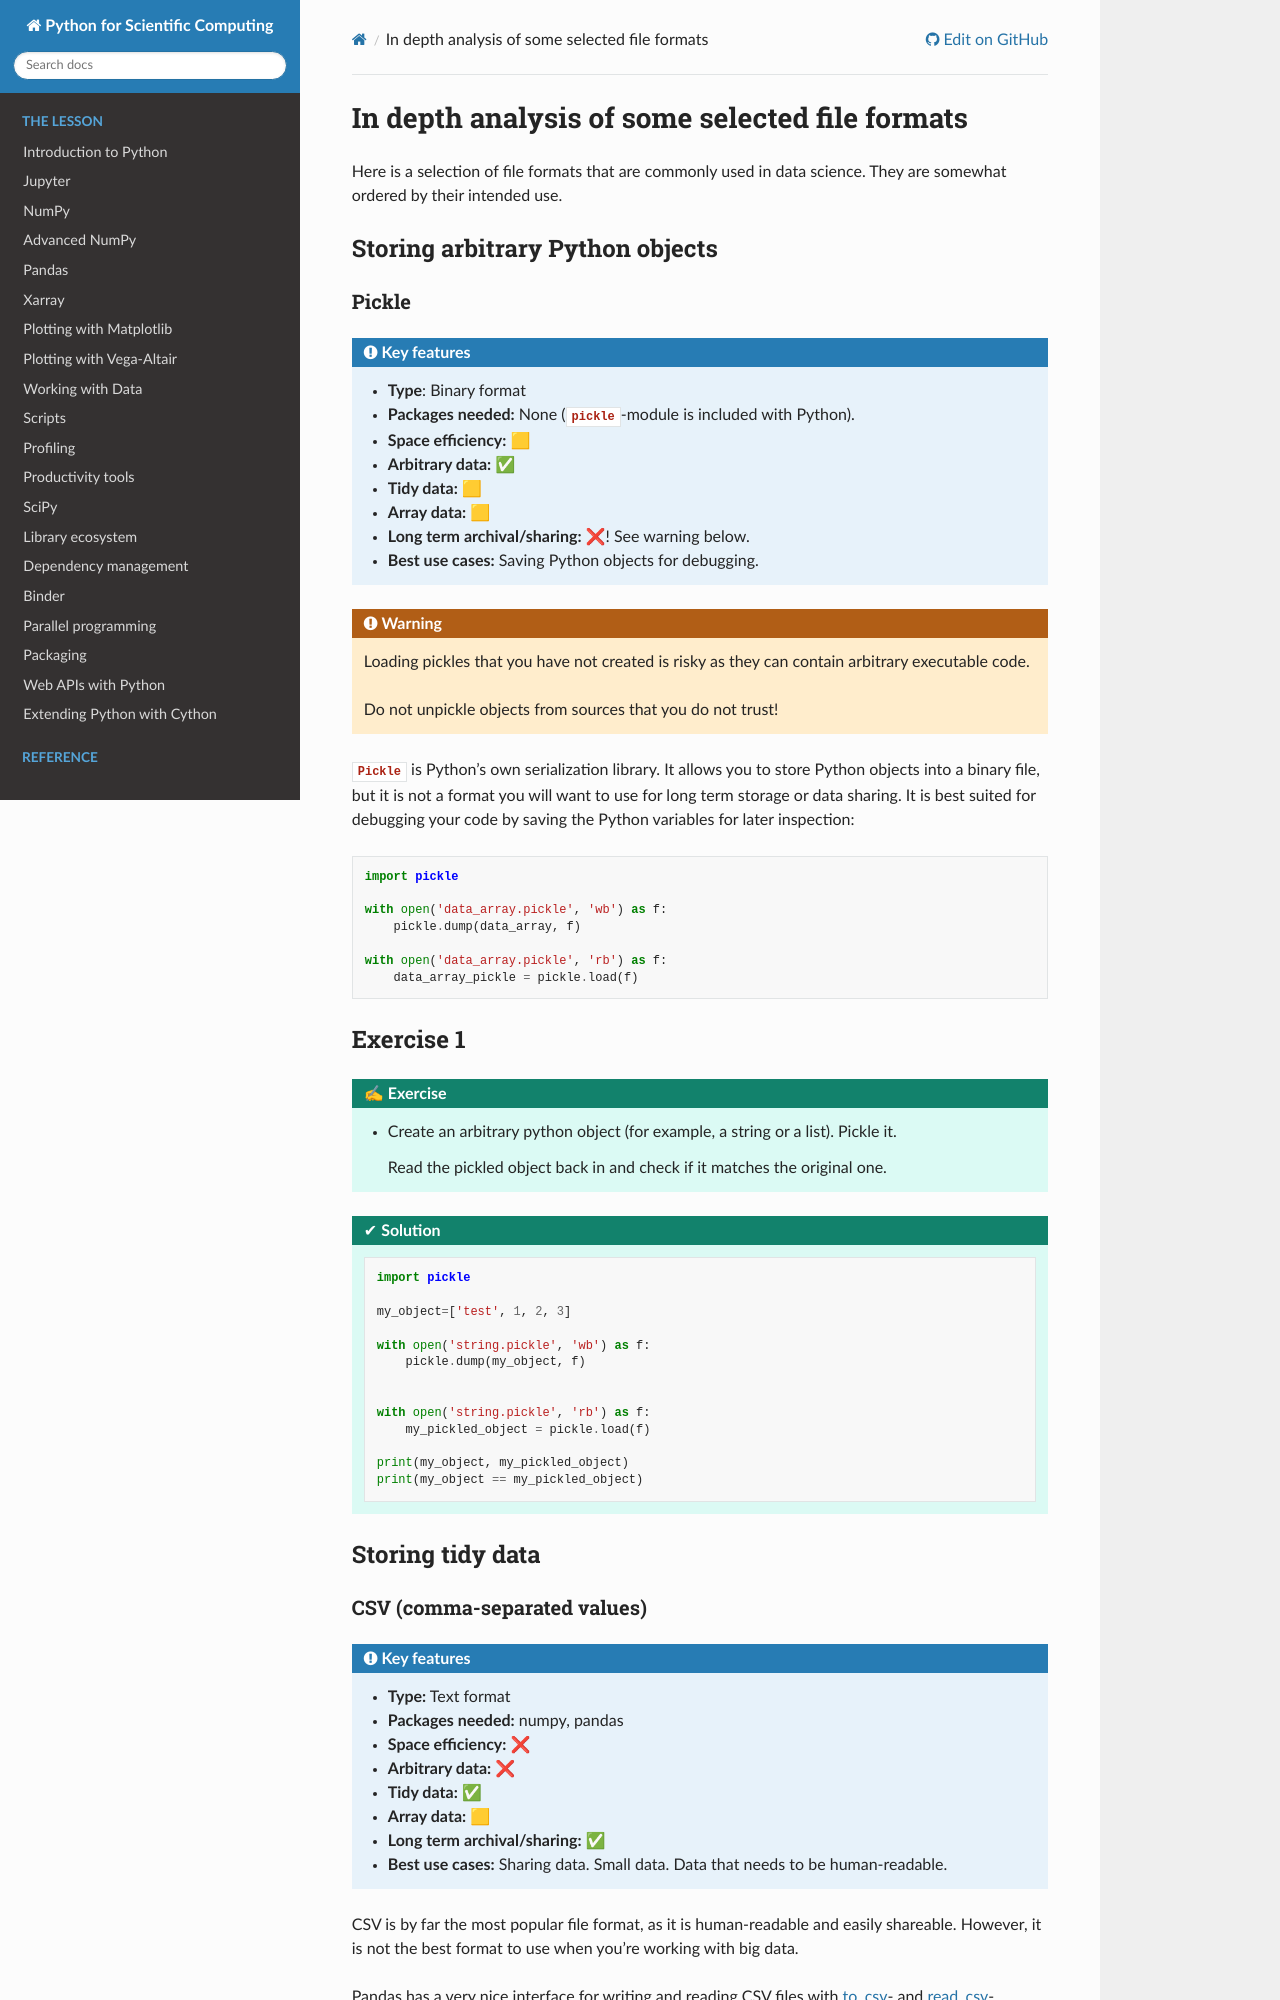

repository: AaltoSciComp/python-for-scicomp · page: data-formats/index.html · generator: sphinx

In depth analysis of some selected file formats
===============================================

Here is a selection of file formats that are commonly used in data science. They are somewhat ordered by their intended use.

Storing arbitrary Python objects
--------------------------------


.. _pickle:

Pickle
******

.. admonition:: Key features

   - **Type**: Binary format
   - **Packages needed:** None (:mod:`pickle`-module is included with Python).
   - **Space efficiency:** 🟨
   - **Arbitrary data:** ✅
   - **Tidy data:** 🟨
   - **Array data:** 🟨
   - **Long term archival/sharing:** ❌! See warning below.
   - **Best use cases:** Saving Python objects for debugging.

.. warning::

    Loading pickles that you have not created is
    risky as they can contain arbitrary executable code.

    Do not unpickle objects from sources that you do not trust!

:mod:`Pickle <pickle>` is Python's own serialization library.
It allows you to store Python objects into a binary file, but it is not a format you will want to use for long term storage or data sharing.
It is best suited for debugging your code by saving the Python variables for later inspection::

    import pickle

    with open('data_array.pickle', 'wb') as f:
        pickle.dump(data_array, f)

    with open('data_array.pickle', 'rb') as f:
        data_array_pickle = pickle.load(f)


Exercise 1
----------

.. challenge::

    - Create an arbitrary python object (for example, a string or a list). Pickle it.

      Read the pickled object back in and check if it matches the original one.

.. solution::

    .. code-block:: python

        import pickle

        my_object=['test', 1, 2, 3]

        with open('string.pickle', 'wb') as f:
            pickle.dump(my_object, f)


        with open('string.pickle', 'rb') as f:
            my_pickled_object = pickle.load(f)

        print(my_object, my_pickled_object)
        print(my_object == my_pickled_object)


Storing tidy data
-----------------

.. _csv:
